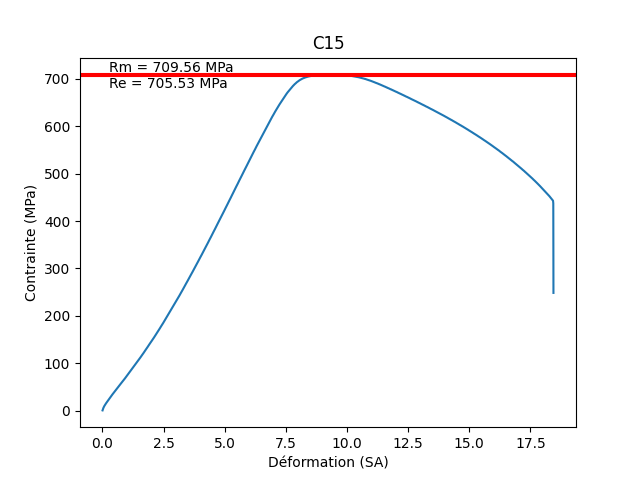

The table this chart was drawn from, first rows:
Temps; Déplacement; Charge
(s); (mm); (N)
0,00000; 0,00000; 1,58628
0,10000; 0,00275; 12,16589
0,20000; 0,00987; 144,78369
0,30000; 0,01818; 278,81424
0,40000; 0,02595; 383,24295
0,50000; 0,03318; 459,93625
0,60000; 0,03988; 526,74091
0,70000; 0,04682; 594,16583
0,80000; 0,05351; 652,87726
0,90000; 0,06009; 712,69220
1,00000; 0,06696; 776,88672
1,10000; 0,07354; 831,86469
1,20000; 0,08006; 888,17676
1,30000; 0,08699; 947,67352
1,40000; 0,09351; 1002,76294
1,50000; 0,10021; 1060,17664
1,60000; 0,10696; 1116,59827
1,70000; 0,11342; 1169,73901
1,80000; 0,12024; 1225,79126
1,90000; 0,12693; 1280,36621
2,00000; 0,13339; 1332,11084
2,10000; 0,14033; 1389,64478
2,20000; 0,14684; 1439,77795
2,30000; 0,15336; 1493,56653
2,40000; 0,16030; 1548,92444
2,50000; 0,16681; 1598,64355
2,60000; 0,17345; 1652,52759
2,70000; 0,18027; 1704,65149
2,80000; 0,18678; 1754,93896
2,90000; 0,19354; 1809,49609
3,00000; 0,20018; 1859,24268
3,10000; 0,20675; 1909,31970
3,20000; 0,21363; 1964,10303
3,30000; 0,22014; 2012,81702
3,40000; 0,22672; 2063,13867
3,50000; 0,23366; 2116,44336
3,60000; 0,24005; 2165,52588
3,70000; 0,24675; 2216,32300
3,80000; 0,25357; 2266,26660
3,90000; 0,26008; 2313,08667
4,00000; 0,26690; 2365,39648
4,10000; 0,27348; 2413,25806
4,20000; 0,28011; 2462,25122
4,30000; 0,28699; 2515,32788
4,40000; 0,29345; 2562,72363
4,50000; 0,30008; 2613,27515
4,60000; 0,30696; 2667,37646
4,70000; 0,31342; 2714,27881
4,80000; 0,32011; 2765,77051
4,90000; 0,32699; 2818,66577
5,00000; 0,33339; 2865,16479
5,10000; 0,34014; 2916,74707
5,20000; 0,34690; 2968,12866
5,30000; 0,35336; 3014,97144
5,40000; 0,36023; 3068,34204
5,50000; 0,36681; 3114,28125
5,60000; 0,37345; 3163,65356
5,70000; 0,38032; 3217,49634
5,80000; 0,38678; 3264,11304
... 1,168 more rows
